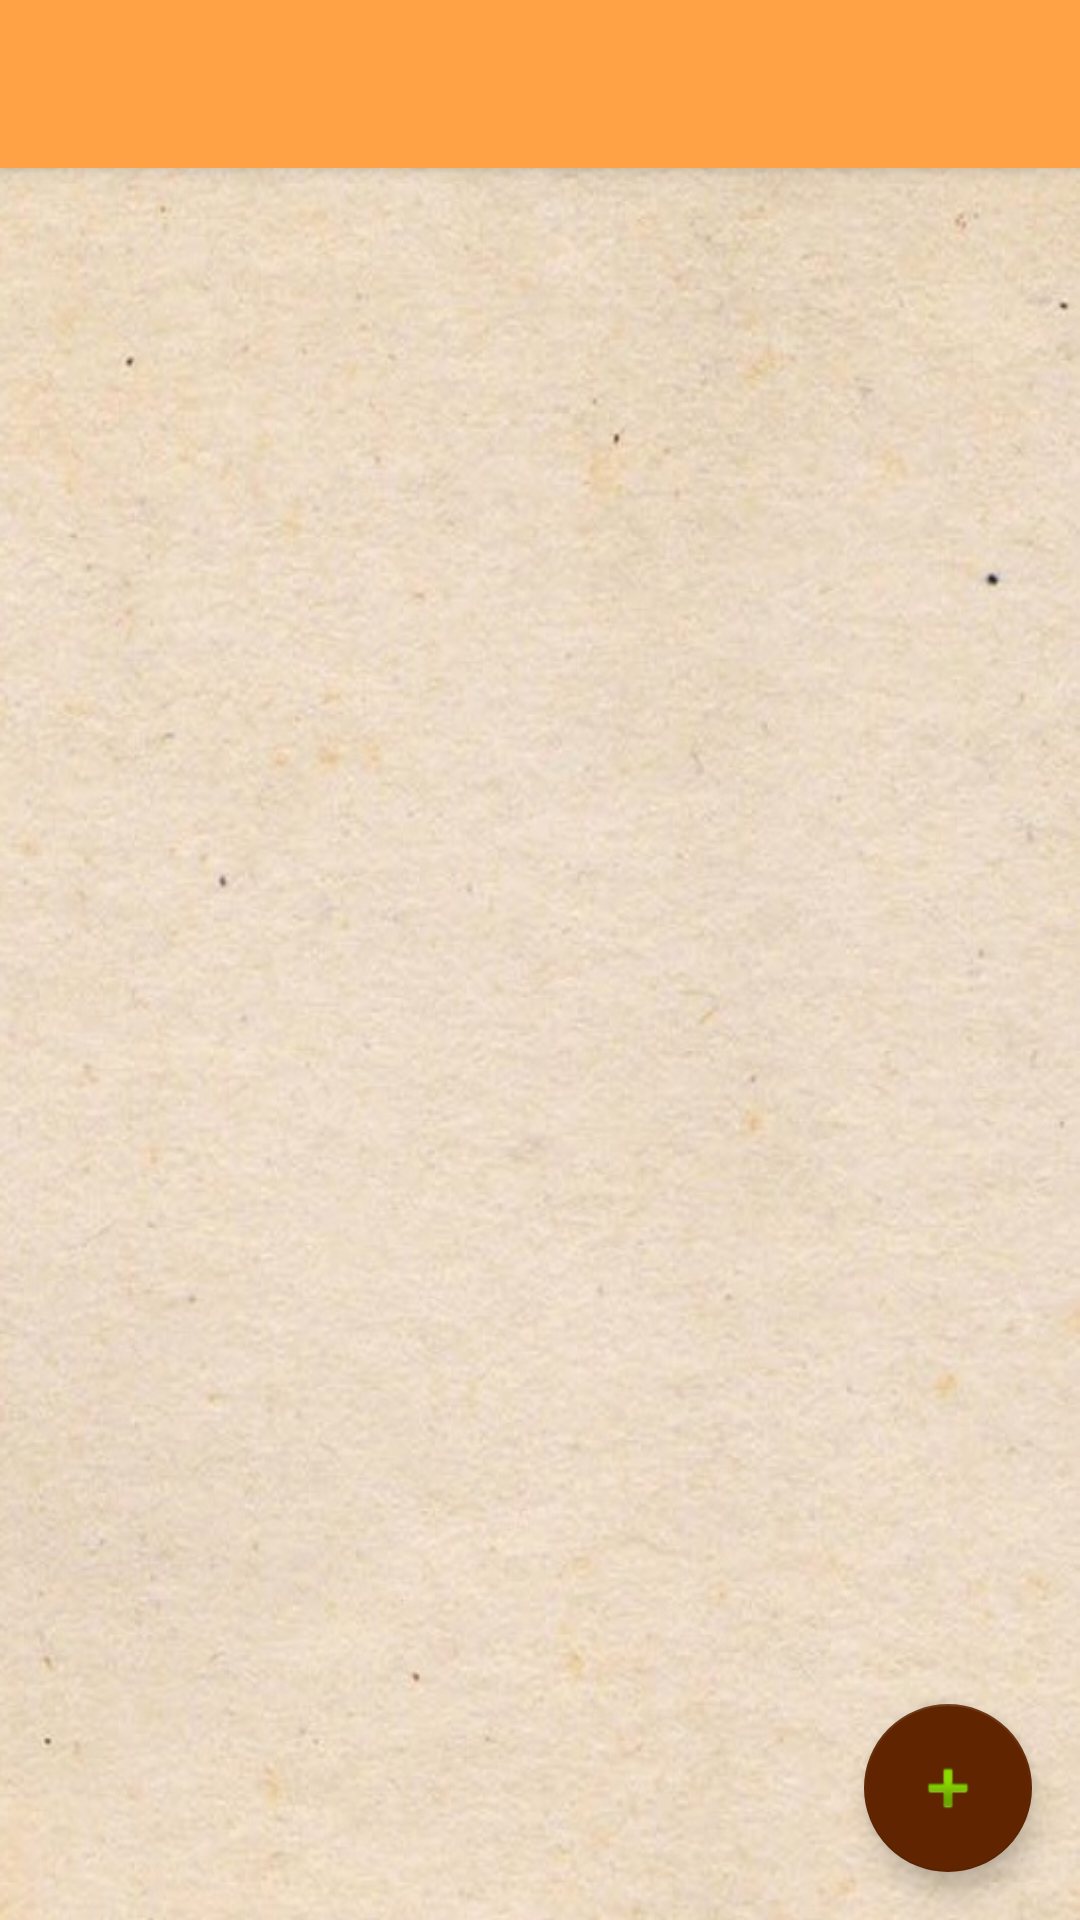

Produce the Android XML layout that renders to this screen, including the resource entries it uses.
<!-- AndroidManifest.xml: activity theme AppTheme.NoActionBar -->
<!-- res/layout/activity_main.xml -->
<?xml version="1.0" encoding="utf-8"?>
<android.support.design.widget.CoordinatorLayout xmlns:android="http://schemas.android.com/apk/res/android"
  xmlns:app="http://schemas.android.com/apk/res-auto"
  xmlns:tools="http://schemas.android.com/tools"
  android:layout_width="match_parent"
  android:layout_height="match_parent"
  tools:context="com.example.example.deardiary.activity.MainActivity"
  android:background="@drawable/background">

  <android.support.design.widget.FloatingActionButton
    android:id="@+id/fab"
    android:layout_width="wrap_content"
    android:layout_height="wrap_content"
    android:layout_margin="@dimen/fab_margin"
    android:layout_gravity="bottom|end"
    app:layout_anchorGravity="bottom|right"
    app:srcCompat="@android:drawable/ic_input_add" />

  <android.support.design.widget.AppBarLayout
    android:layout_width="match_parent"
    android:layout_height="wrap_content"
    android:theme="@style/AppTheme.AppBarOverlay">

    <android.support.v7.widget.Toolbar
      android:id="@+id/toolbar"
      android:layout_width="match_parent"
      android:layout_height="?attr/actionBarSize"
      android:background="?attr/colorPrimary"
      app:popupTheme="@style/AppTheme.PopupOverlay" />

  </android.support.design.widget.AppBarLayout>

  <include layout="@layout/content_main" />



</android.support.design.widget.CoordinatorLayout>
<!-- res/layout/content_main.xml (included above) -->
<?xml version="1.0" encoding="utf-8"?>
<android.support.v7.widget.RecyclerView xmlns:android="http://schemas.android.com/apk/res/android"
  xmlns:app="http://schemas.android.com/apk/res-auto"
  android:id="@+id/recycler"
  android:layout_width="match_parent"
  android:layout_height="match_parent"
  app:layout_behavior="@string/appbar_scrolling_view_behavior" />
<!-- resources referenced by this layout -->
<resources>
  <dimen name="fab_margin">16dp</dimen>
  <!-- drawable background: jpg bitmap (drawable, 119316 bytes) -->
  <style name="AppTheme.AppBarOverlay" parent="ThemeOverlay.AppCompat.Dark.ActionBar" />
  <style name="AppTheme.PopupOverlay" parent="ThemeOverlay.AppCompat.Light" />
  <style name="AppTheme.NoActionBar">
      <item name="windowActionBar">false</item>
      <item name="windowNoTitle">true</item>
    </style>
</resources>
